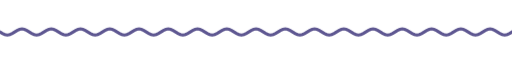
t = 0.00 s
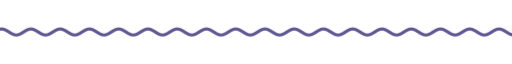
t = 1.67 s
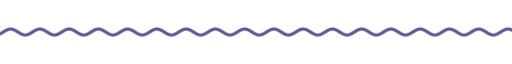
t = 3.33 s
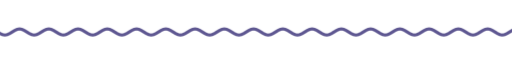
t = 5.00 s
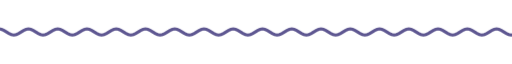
t = 6.67 s
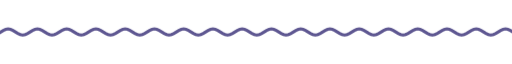
t = 8.33 s

The animated SVG that drew these frames (rendered in a browser with its animation timeline set to each time). Animation: 9 CSS @keyframes rules; frames cover the first 8.33 s, repeats indefinitely.

<svg xmlns="http://www.w3.org/2000/svg" xmlns:xlink="http://www.w3.org/1999/xlink" width="840" height="28" viewBox="0 0 840 28" role="img" aria-label="divider"><title>divider</title><style>text{font-family:G,R,'Google Sans','Segoe UI',Roboto,sans-serif;font-variation-settings:'ROND' 100}
.up{animation:up .8s cubic-bezier(.05,.7,.1,1) both}
.pop{transform-box:fill-box;transform-origin:center;animation:pop .6s cubic-bezier(.34,1.56,.64,1) both}
.fade{animation:fade .9s ease both}
.spin{transform-box:fill-box;transform-origin:center;animation:spin 40s linear infinite}
.spin-r{transform-box:fill-box;transform-origin:center;animation:spin 28s linear infinite reverse}
.bob{transform-box:fill-box;transform-origin:center;animation:bob 7s ease-in-out infinite}
.grow{transform-box:fill-box;transform-origin:left center;animation:grow 1.1s cubic-bezier(.2,0,0,1) both}
.wght{animation:wght 1.6s cubic-bezier(.2,0,0,1) .2s both}
.wave{animation:wave 2.4s linear infinite}
.blink{animation:blink 1s step-end infinite}
@keyframes blink{50%{opacity:0}}
@keyframes up{from{opacity:0;transform:translateY(14px)}to{opacity:1;transform:none}}
@keyframes pop{from{opacity:0;transform:scale(.6)}to{opacity:1;transform:scale(1)}}
@keyframes fade{from{opacity:0}to{opacity:1}}
@keyframes spin{to{transform:rotate(360deg)}}
@keyframes bob{0%,100%{transform:translateY(0) rotate(0)}50%{transform:translateY(-10px) rotate(12deg)}}
@keyframes grow{from{transform:scaleX(0)}to{transform:scaleX(1)}}
@keyframes wght{from{font-variation-settings:'ROND' 100,'wght' 400}to{font-variation-settings:'ROND' 100,'wght' 760}}
@keyframes wave{from{transform:translateX(0)}to{transform:translateX(-48px)}}
@media (prefers-reduced-motion:reduce){*{animation:none!important}}</style><clipPath id="w"><rect x="0" y="0" width="840" height="28"/></clipPath><g clip-path="url(#w)"><path class="wave" d="M0 14.0 L4 16.5 L8 18.3 L12 19.0 L16 18.3 L20 16.5 L24 14.0 L28 11.5 L32 9.7 L36 9.0 L40 9.7 L44 11.5 L48 14.0 L52 16.5 L56 18.3 L60 19.0 L64 18.3 L68 16.5 L72 14.0 L76 11.5 L80 9.7 L84 9.0 L88 9.7 L92 11.5 L96 14.0 L100 16.5 L104 18.3 L108 19.0 L112 18.3 L116 16.5 L120 14.0 L124 11.5 L128 9.7 L132 9.0 L136 9.7 L140 11.5 L144 14.0 L148 16.5 L152 18.3 L156 19.0 L160 18.3 L164 16.5 L168 14.0 L172 11.5 L176 9.7 L180 9.0 L184 9.7 L188 11.5 L192 14.0 L196 16.5 L200 18.3 L204 19.0 L208 18.3 L212 16.5 L216 14.0 L220 11.5 L224 9.7 L228 9.0 L232 9.7 L236 11.5 L240 14.0 L244 16.5 L248 18.3 L252 19.0 L256 18.3 L260 16.5 L264 14.0 L268 11.5 L272 9.7 L276 9.0 L280 9.7 L284 11.5 L288 14.0 L292 16.5 L296 18.3 L300 19.0 L304 18.3 L308 16.5 L312 14.0 L316 11.5 L320 9.7 L324 9.0 L328 9.7 L332 11.5 L336 14.0 L340 16.5 L344 18.3 L348 19.0 L352 18.3 L356 16.5 L360 14.0 L364 11.5 L368 9.7 L372 9.0 L376 9.7 L380 11.5 L384 14.0 L388 16.5 L392 18.3 L396 19.0 L400 18.3 L404 16.5 L408 14.0 L412 11.5 L416 9.7 L420 9.0 L424 9.7 L428 11.5 L432 14.0 L436 16.5 L440 18.3 L444 19.0 L448 18.3 L452 16.5 L456 14.0 L460 11.5 L464 9.7 L468 9.0 L472 9.7 L476 11.5 L480 14.0 L484 16.5 L488 18.3 L492 19.0 L496 18.3 L500 16.5 L504 14.0 L508 11.5 L512 9.7 L516 9.0 L520 9.7 L524 11.5 L528 14.0 L532 16.5 L536 18.3 L540 19.0 L544 18.3 L548 16.5 L552 14.0 L556 11.5 L560 9.7 L564 9.0 L568 9.7 L572 11.5 L576 14.0 L580 16.5 L584 18.3 L588 19.0 L592 18.3 L596 16.5 L600 14.0 L604 11.5 L608 9.7 L612 9.0 L616 9.7 L620 11.5 L624 14.0 L628 16.5 L632 18.3 L636 19.0 L640 18.3 L644 16.5 L648 14.0 L652 11.5 L656 9.7 L660 9.0 L664 9.7 L668 11.5 L672 14.0 L676 16.5 L680 18.3 L684 19.0 L688 18.3 L692 16.5 L696 14.0 L700 11.5 L704 9.7 L708 9.0 L712 9.7 L716 11.5 L720 14.0 L724 16.5 L728 18.3 L732 19.0 L736 18.3 L740 16.5 L744 14.0 L748 11.5 L752 9.7 L756 9.0 L760 9.7 L764 11.5 L768 14.0 L772 16.5 L776 18.3 L780 19.0 L784 18.3 L788 16.5 L792 14.0 L796 11.5 L800 9.7 L804 9.0 L808 9.7 L812 11.5 L816 14.0 L820 16.5 L824 18.3 L828 19.0 L832 18.3 L836 16.5 L840 14.0 L844 11.5 L848 9.7 L852 9.0 L856 9.7 L860 11.5 L864 14.0 L868 16.5 L872 18.3 L876 19.0 L880 18.3 L884 16.5 L888 14.0 L892 11.5 L896 9.7 L900 9.0 L904 9.7 L908 11.5 L912 14.0 L916 16.5 L920 18.3 L924 19.0 L928 18.3 L932 16.5 L936 14.0" fill="none" stroke="#5e5791" stroke-width="5" stroke-linecap="round"/></g></svg>
